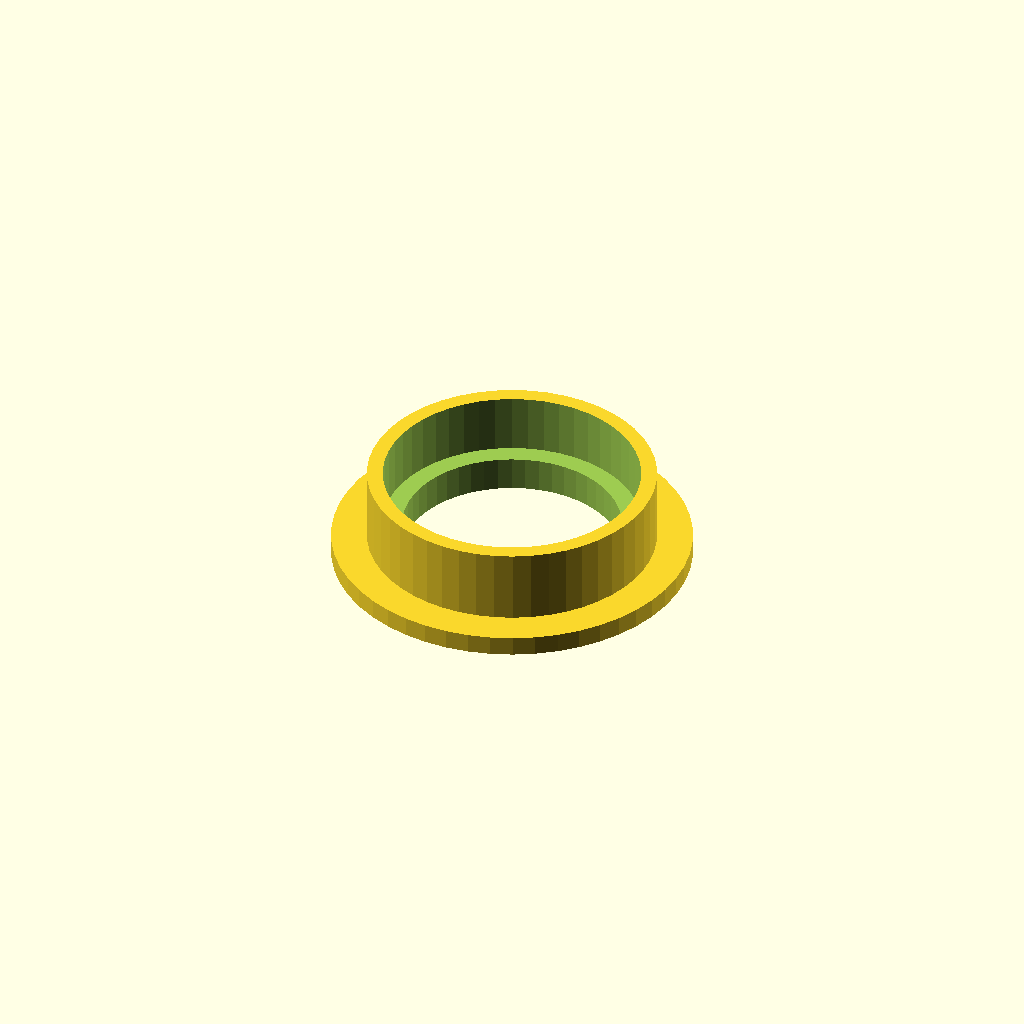
Cell 1: rendered with the file's own defaults.
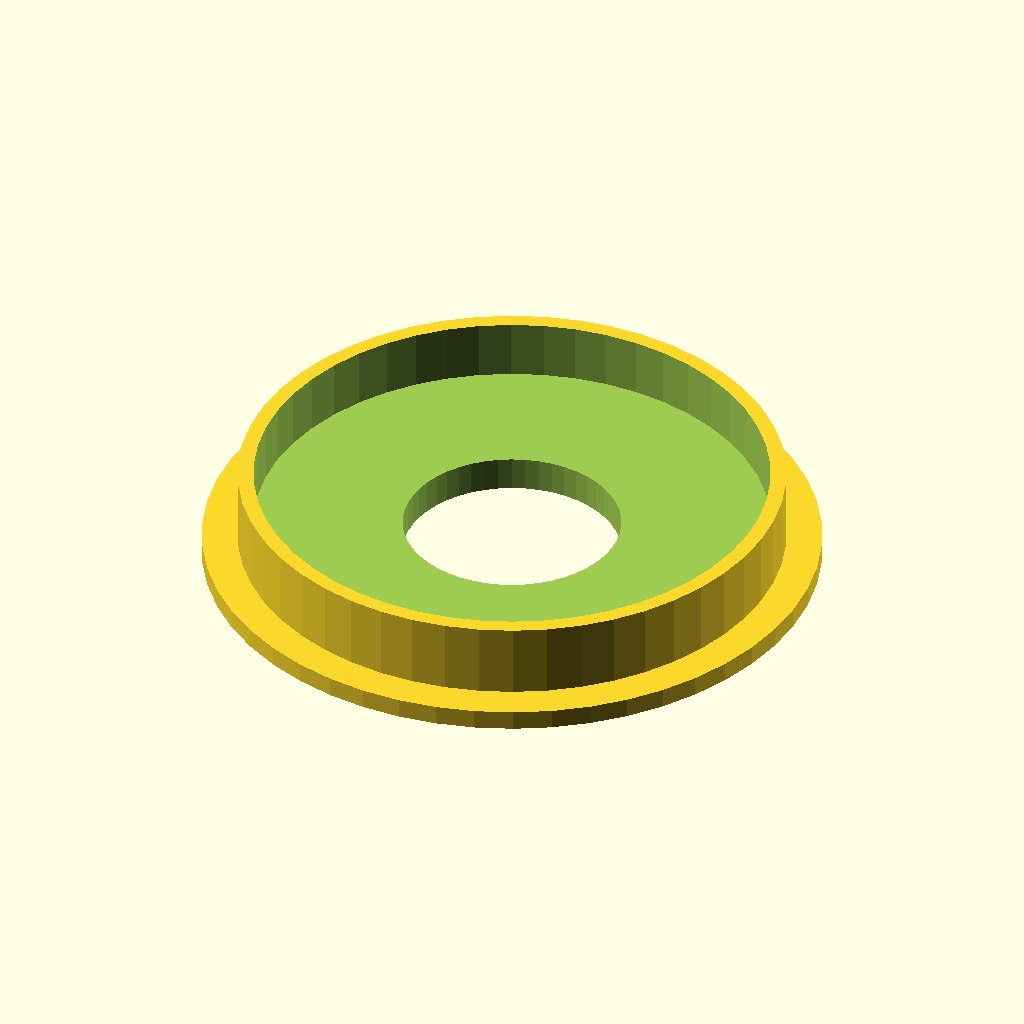
Cell 2: the same model with inner_rad = 13.
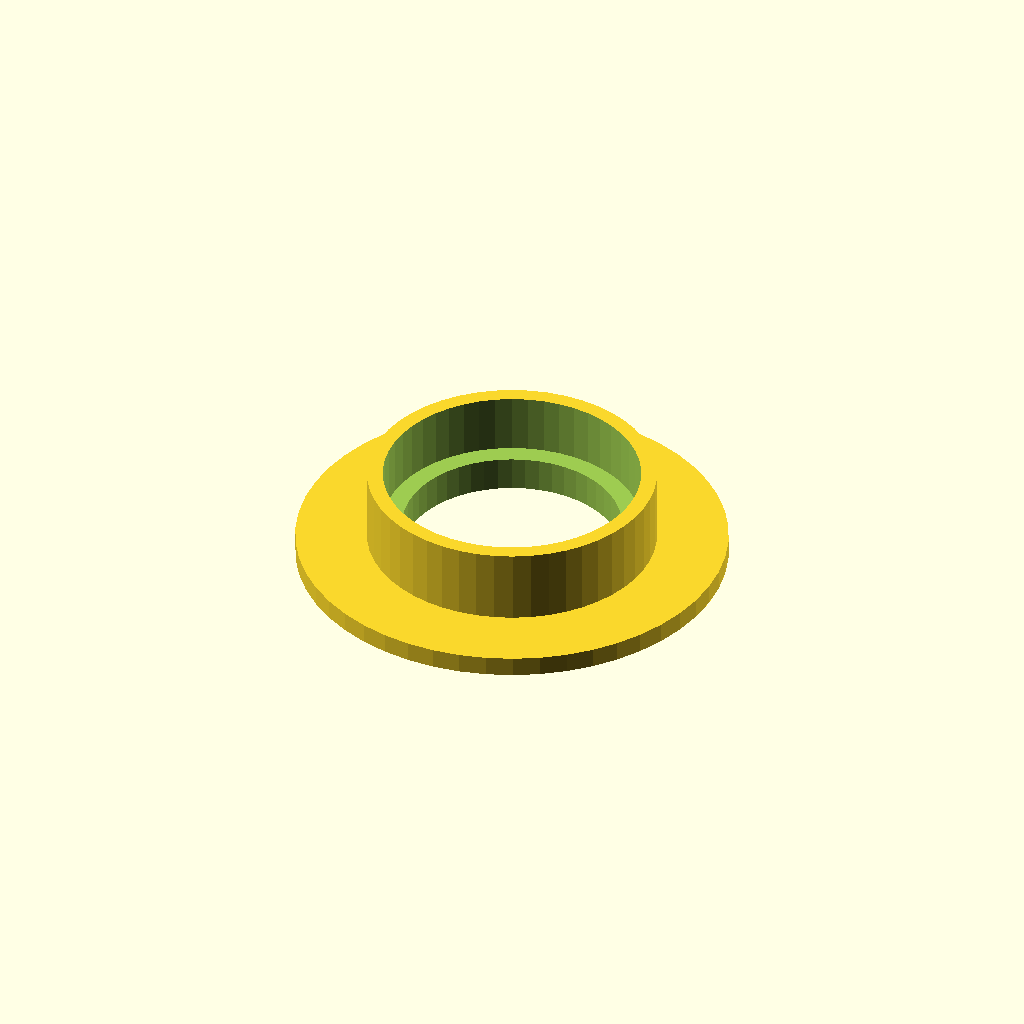
Cell 3: tab_height = 3.6 (everything else at default).
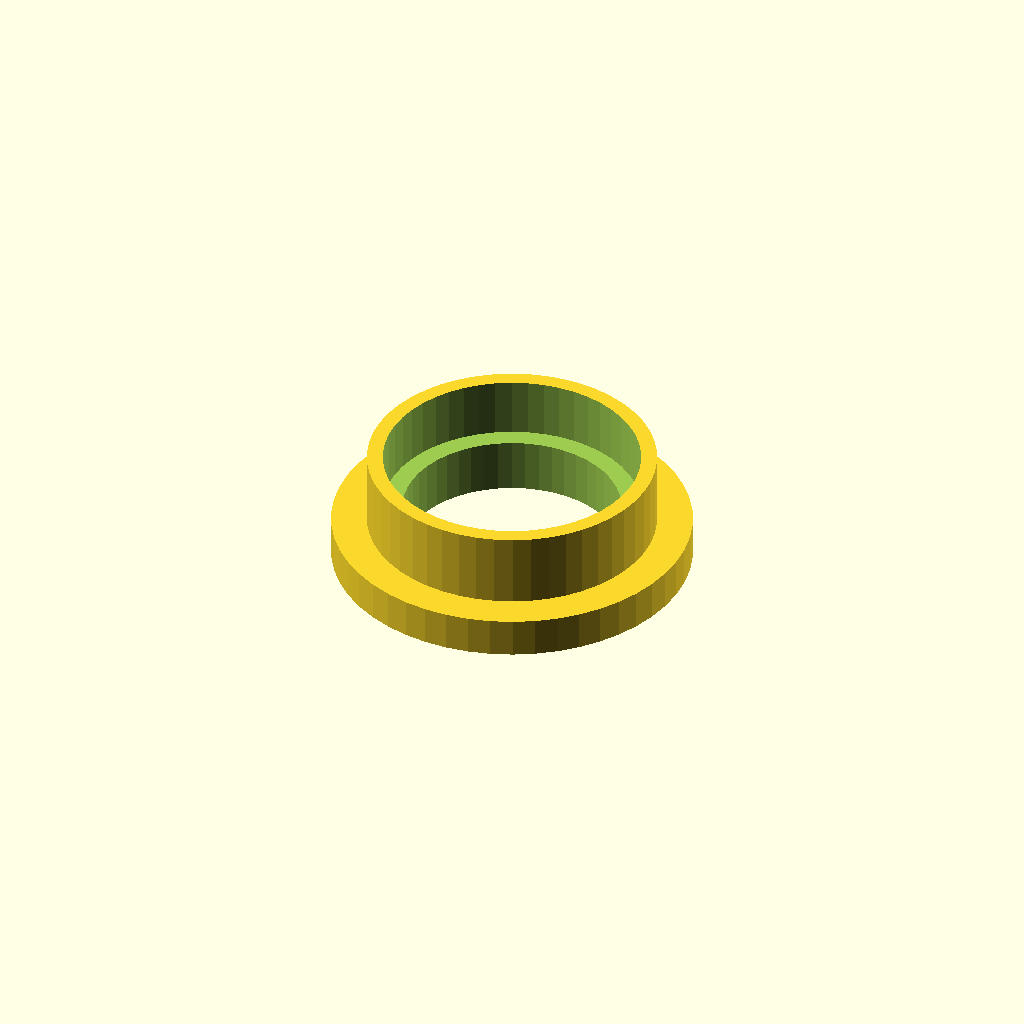
Cell 4: tab_width = 2 (everything else at default).
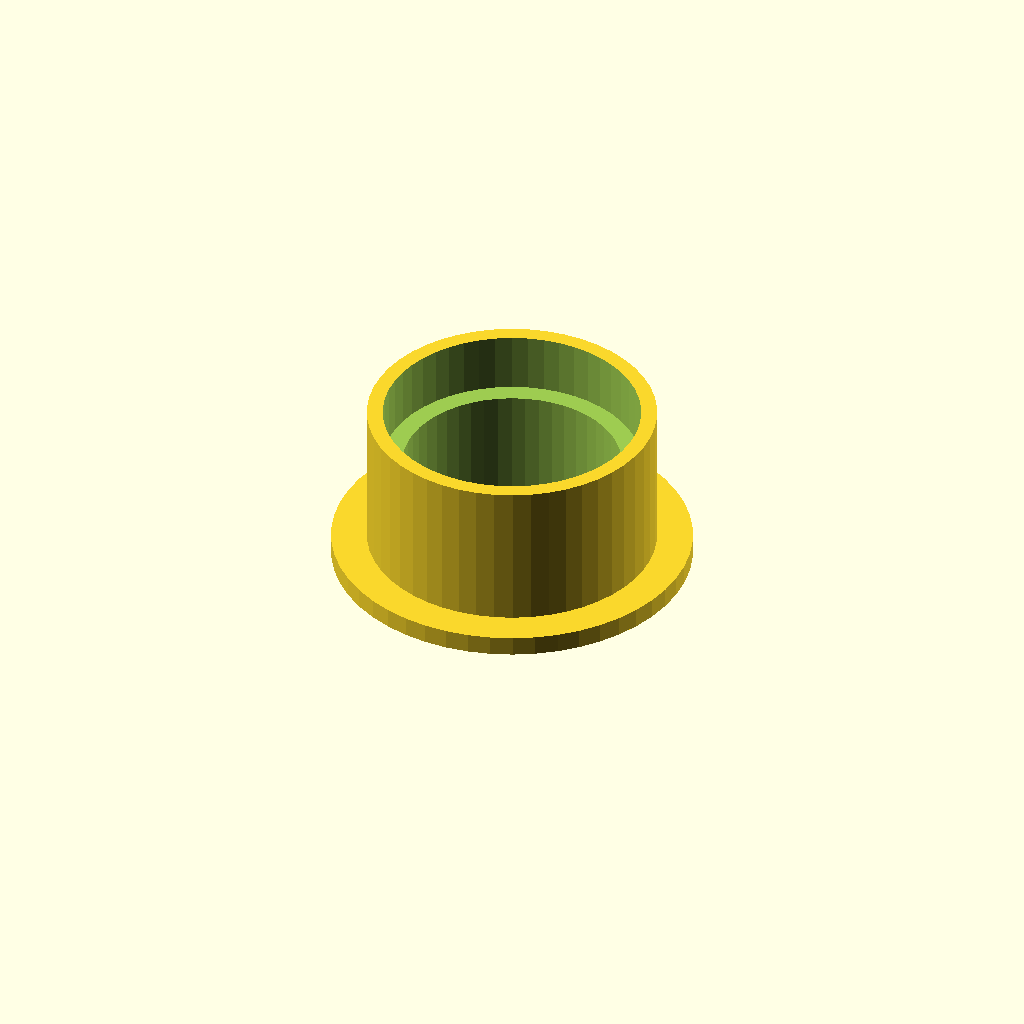
Cell 5 — wall_height set to 7.5, the other parameters unchanged.
One fixed orthographic camera (rotation 55°, 0°, 25°; colour scheme Cornfield) for every cell.
OpenSCAD source file pecas_eixo_z_8mm/polia_gt2.scad:
inner_rad = 6.5;
wall_thick = 0.8;
tab_height = 1.8;
tab_width = 1;
wall_height = 3.75;

difference(){
    union(){
        cylinder( r = inner_rad + 0.8, h = wall_height + tab_width, $fn = 50 );
        cylinder( r = inner_rad + 0.8 + tab_height, h = tab_width, $fn = 50 );
    }
    translate( [ 0, 0, wall_height + tab_width - 3 ] )
        cylinder( r = inner_rad, h = wall_height + tab_width, $fn = 50 );

    translate( [ 0, 0, -1 ] )
        cylinder( r = 5.5, h = wall_height + tab_width, $fn = 50 );
}
Customizer parameters (derived from the source; name, type, default, range or options):
inner_rad: number, default 6.5
wall_thick: number, default 0.8
tab_height: number, default 1.8
tab_width: number, default 1
wall_height: number, default 3.75
